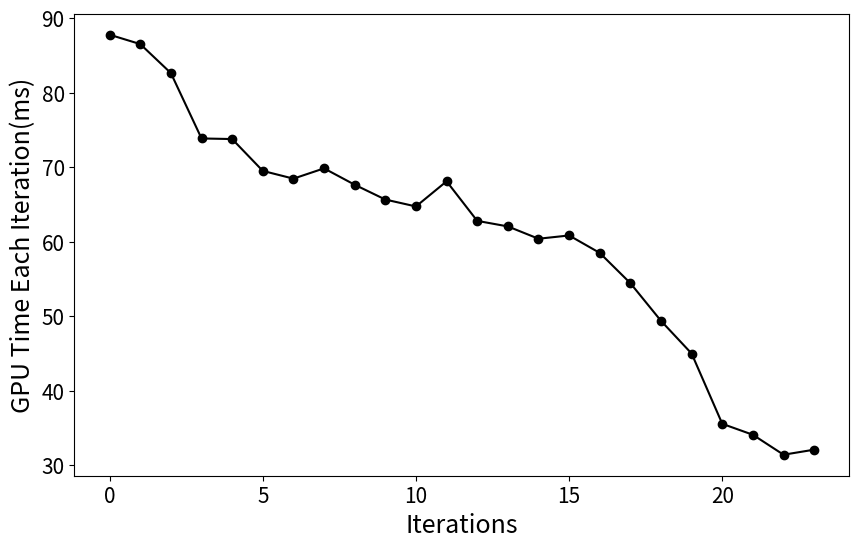

This chart was generated by the following Python code:
import matplotlib.pyplot as plt

gpu_time = [87.786499, 86.529022, 82.63683, 73.865219, 73.785347, 69.511490, 68.471199, 69.852287, 67.654175, \
                  65.667618, 64.739195, 68.114113, 62.804863, 62.060928, 60.407711, 60.846783, 58.505569, 54.442623, \
                  49.385952, 44.994879, 35.569218, 34.096863, 31.421696, 32.099487]
data_x = [i for i in range(len(gpu_time))]

plt.figure(figsize=(10, 6))
ax = plt.subplot(111)
plt.plot(data_x, gpu_time, "o-", color='black')

# for i, j in zip(data_x, gpu_time):
#     print(i,j)
#     plt.text(i, j+2, str(j), ha='center', va='bottom')

plt.ylabel("GPU Time Each Iteration(ms)")
plt.xlabel("Iterations")
plt.xticks(fontsize=15)
plt.yticks(fontsize=15)
ax.set_xlabel("Iterations", fontsize=18)
ax.set_ylabel("GPU Time Each Iteration(ms)", fontsize=18)
plt.show()